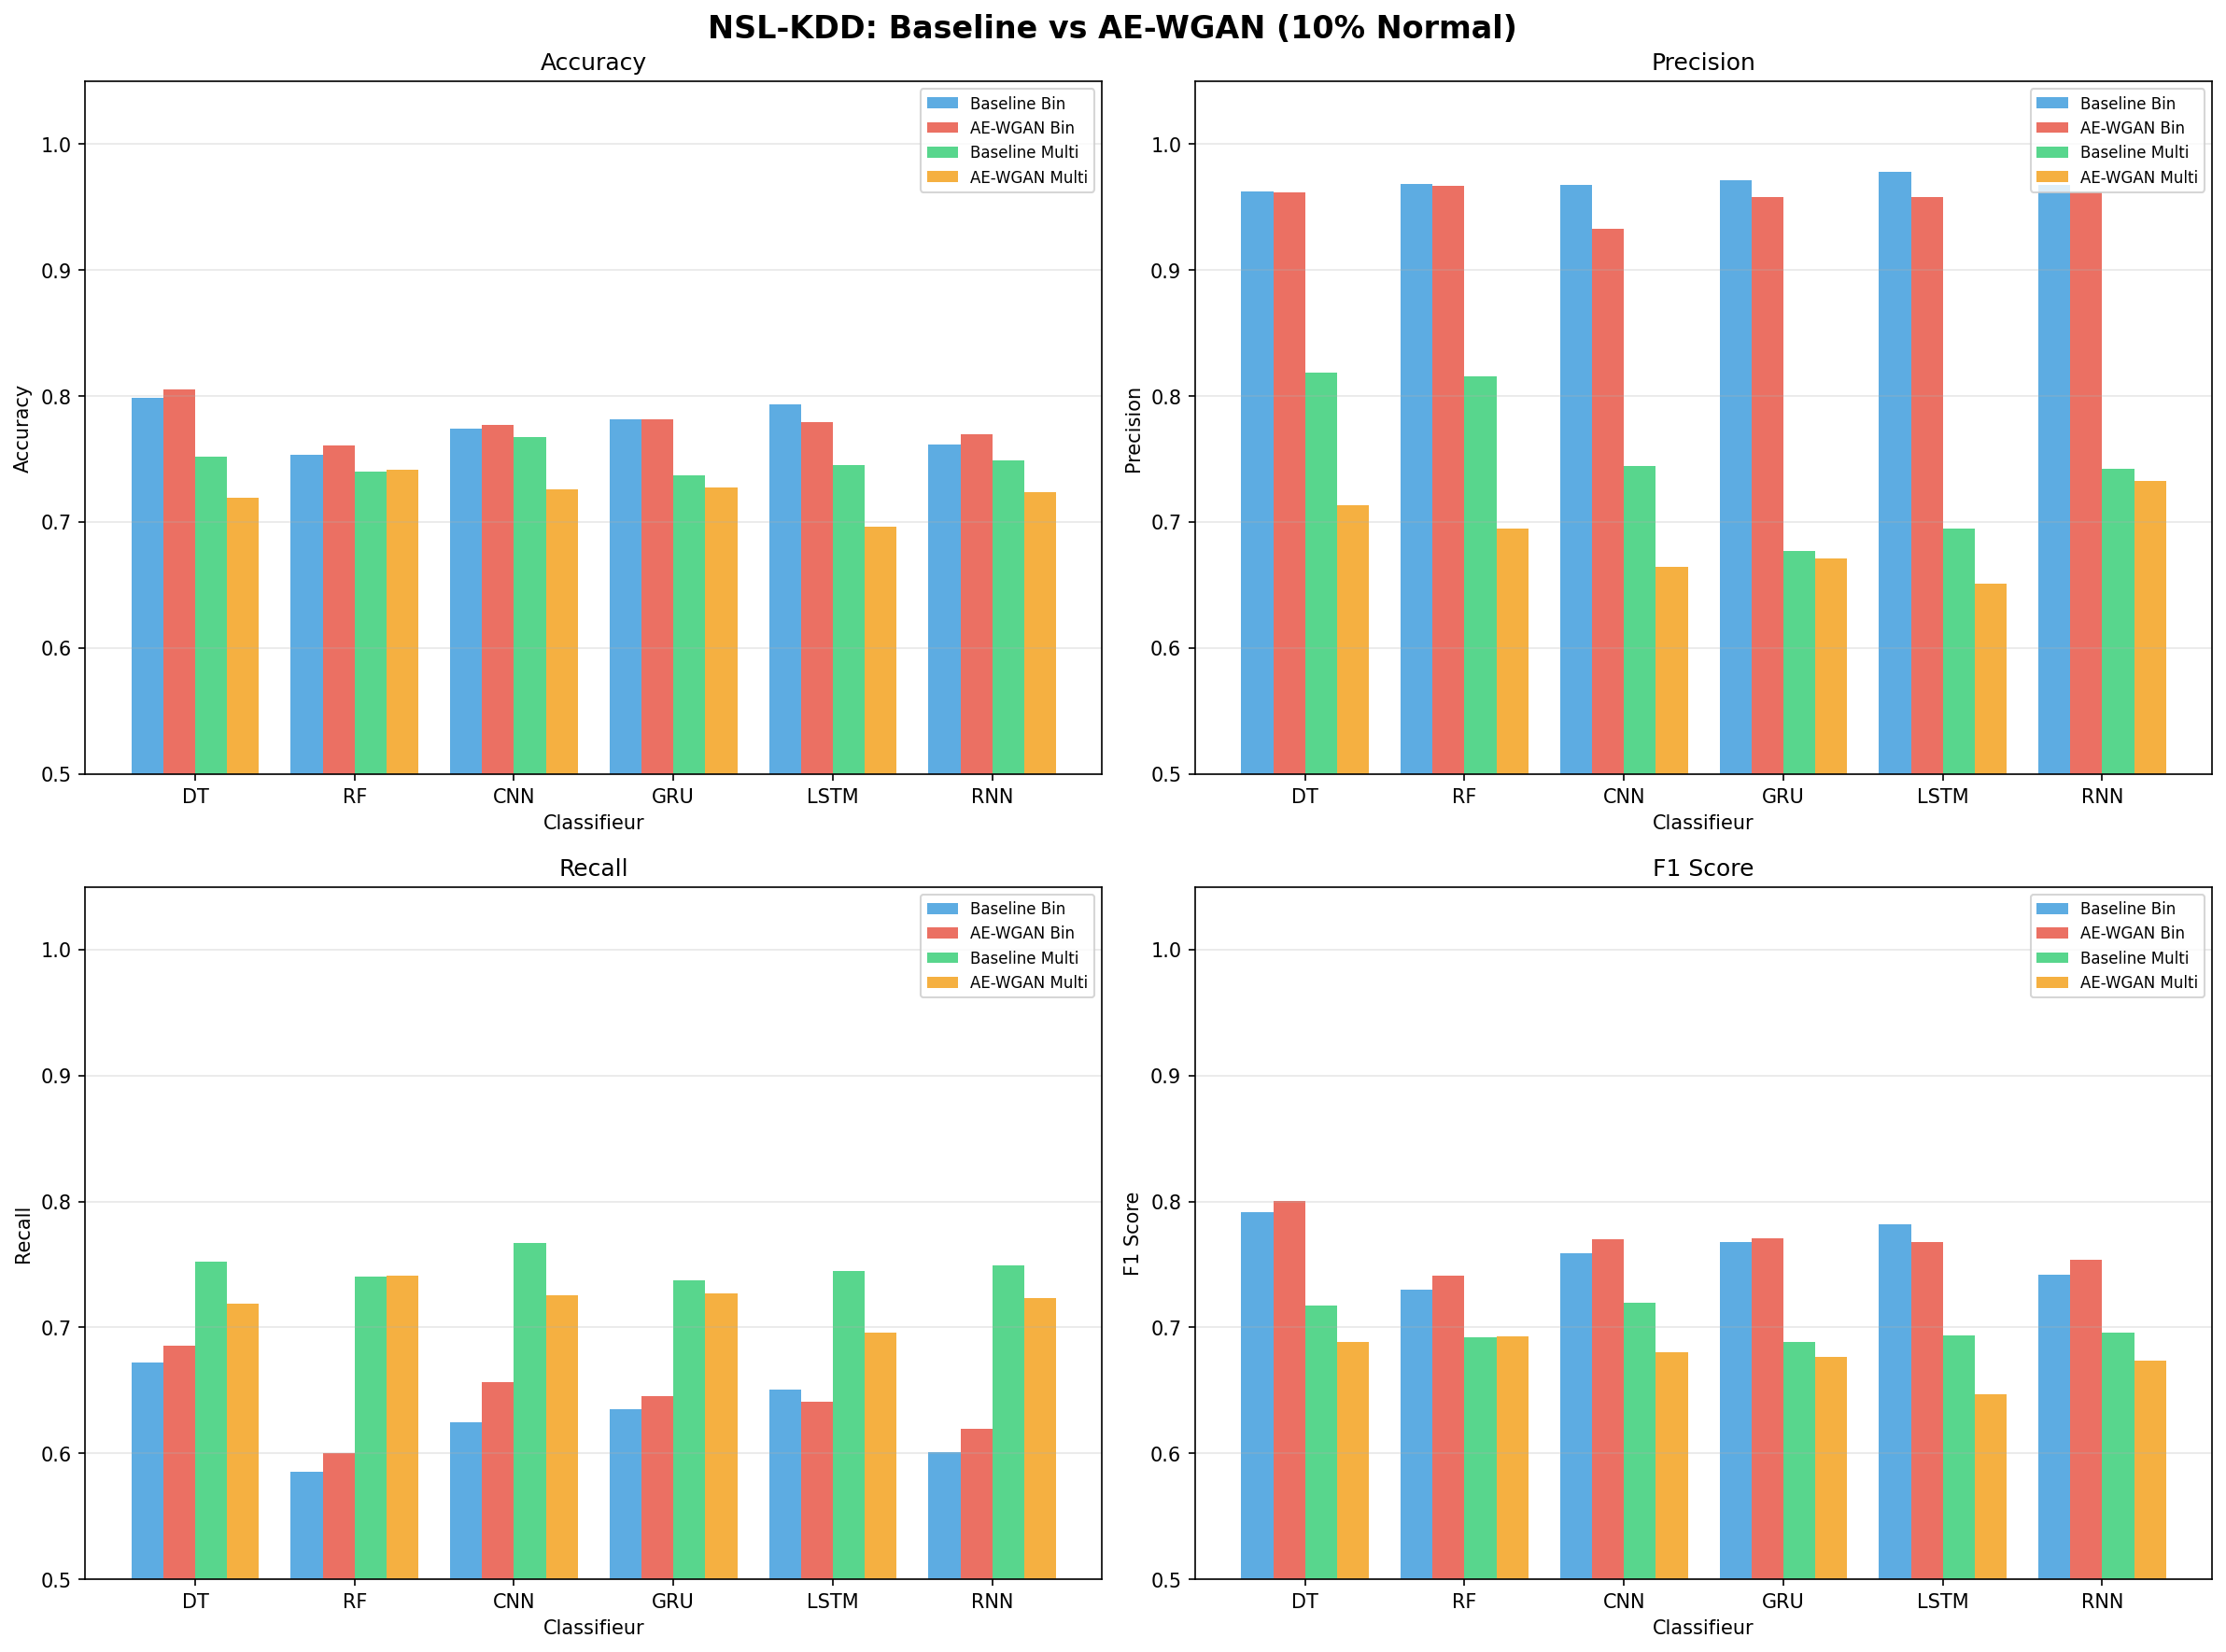

The file beside this chart, header and first rows:
classifier, accuracy, precision, recall, f1_score, type, classification
DT, 0.7983, 0.9626, 0.6718, 0.7913, Baseline, Binary
RF, 0.7531, 0.9681, 0.5857, 0.7298, Baseline, Binary
CNN, 0.7743, 0.9677, 0.6243, 0.759, Baseline, Binary
GRU, 0.7815, 0.9714, 0.6349, 0.7679, Baseline, Binary
LSTM, 0.793, 0.9783, 0.6508, 0.7817, Baseline, Binary
RNN, 0.7616, 0.9679, 0.6012, 0.7417, Baseline, Binary
DT, 0.8053, 0.9616, 0.6853, 0.8003, AE-WGAN, Binary
RF, 0.7608, 0.9669, 0.6003, 0.7407, AE-WGAN, Binary
CNN, 0.7773, 0.9326, 0.6562, 0.7703, AE-WGAN, Binary
GRU, 0.7818, 0.9578, 0.6451, 0.771, AE-WGAN, Binary
LSTM, 0.7796, 0.9584, 0.6407, 0.768, AE-WGAN, Binary
RNN, 0.7693, 0.9617, 0.6194, 0.7535, AE-WGAN, Binary
DT, 0.7522, 0.8186, 0.7522, 0.7174, Baseline, Multiclass
RF, 0.74, 0.8156, 0.74, 0.692, Baseline, Multiclass
CNN, 0.7672, 0.7447, 0.7672, 0.7198, Baseline, Multiclass
GRU, 0.7373, 0.6771, 0.7373, 0.6888, Baseline, Multiclass
LSTM, 0.7449, 0.6949, 0.7449, 0.6936, Baseline, Multiclass
RNN, 0.749, 0.7425, 0.749, 0.6956, Baseline, Multiclass
DT, 0.7189, 0.7135, 0.7189, 0.6887, AE-WGAN, Multiclass
RF, 0.7411, 0.6947, 0.7411, 0.693, AE-WGAN, Multiclass
CNN, 0.7259, 0.6641, 0.7259, 0.6799, AE-WGAN, Multiclass
GRU, 0.7271, 0.6712, 0.7271, 0.6765, AE-WGAN, Multiclass
LSTM, 0.696, 0.6513, 0.696, 0.6466, AE-WGAN, Multiclass
RNN, 0.7233, 0.7323, 0.7233, 0.6738, AE-WGAN, Multiclass
